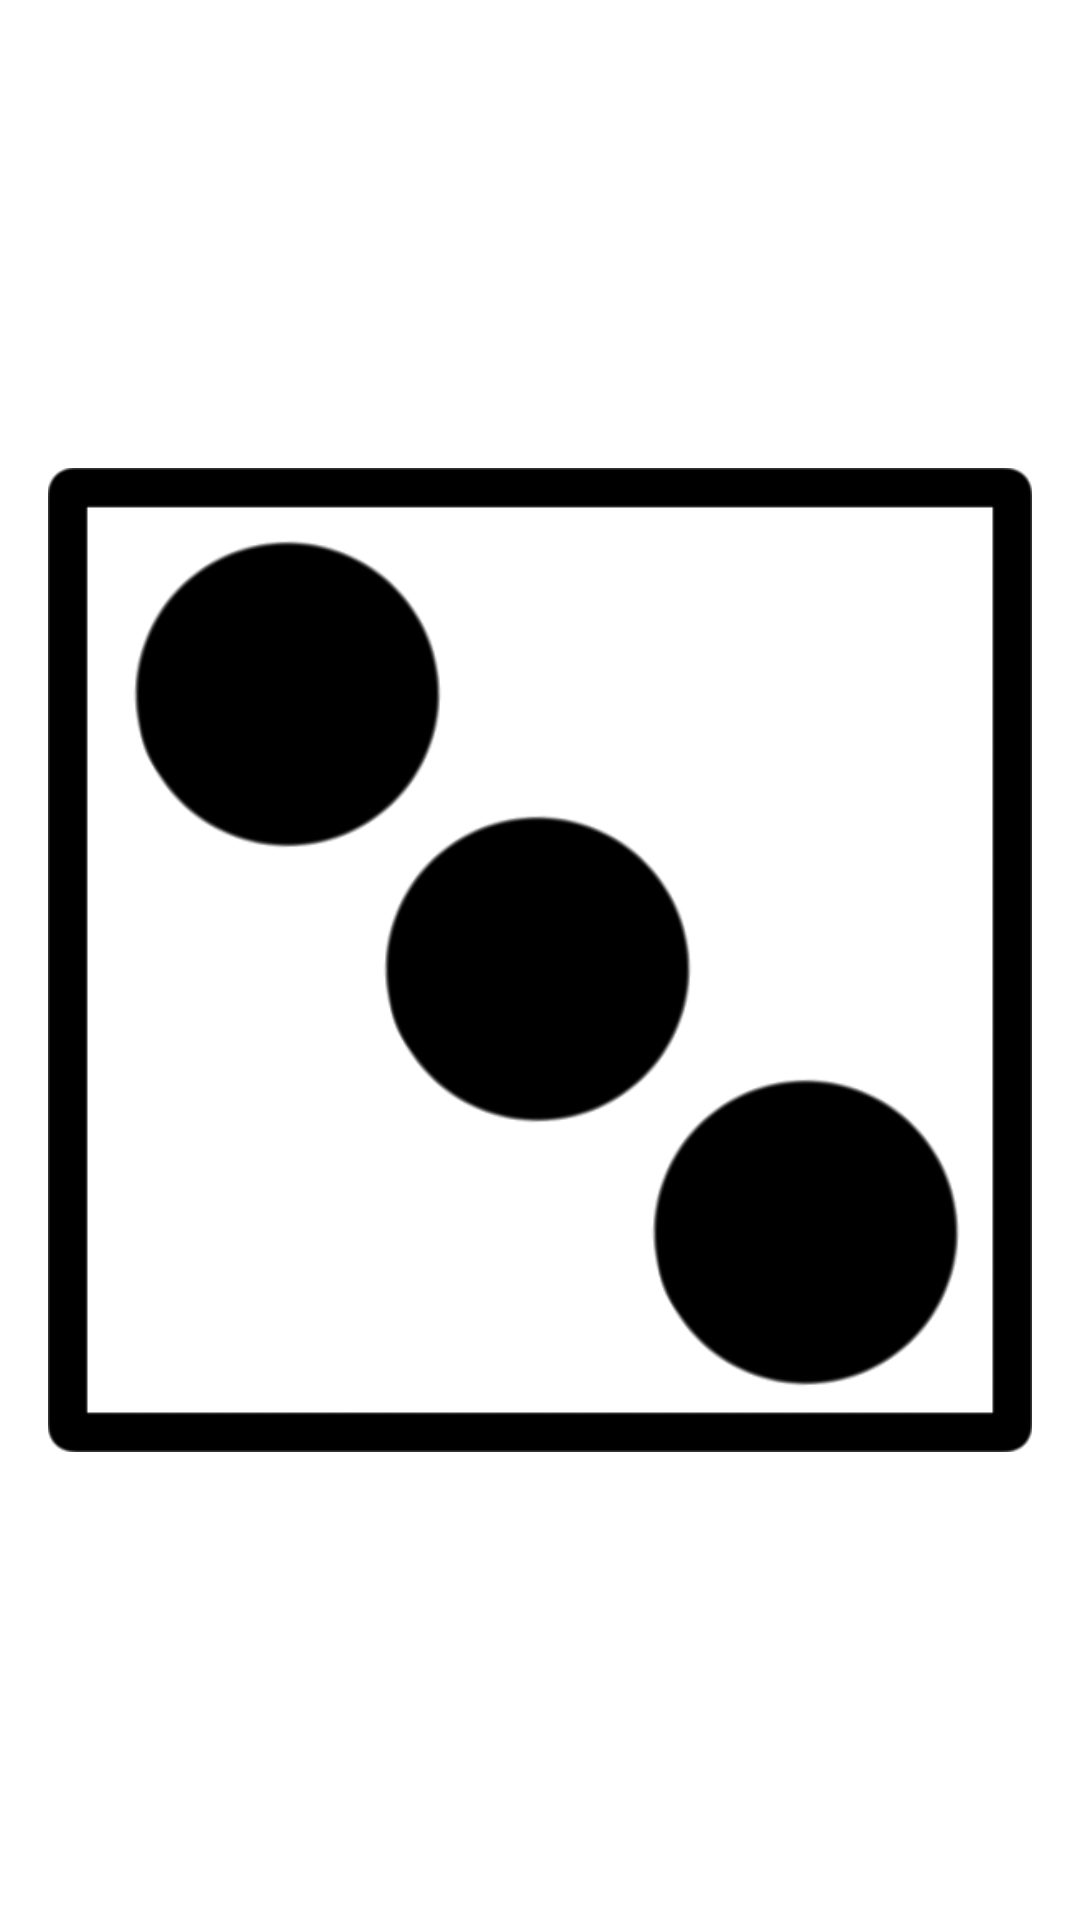

This screen was rendered from an Android layout file. Write that file and the resources it references.
<!-- AndroidManifest.xml: application theme Theme.Gjo_dief -->
<!-- res/layout/activity_sixsidedice.xml -->
<?xml version="1.0" encoding="utf-8"?>
<androidx.constraintlayout.widget.ConstraintLayout xmlns:android="http://schemas.android.com/apk/res/android"
    xmlns:app="http://schemas.android.com/apk/res-auto"
    xmlns:tools="http://schemas.android.com/tools"
    android:layout_width="match_parent"
    android:layout_height="match_parent"
    tools:context=".sixsidedice">

    <ImageView
        android:id="@+id/image_view_dice"
        android:layout_width="0dp"
        android:layout_height="0dp"
        android:layout_marginStart="16dp"
        android:layout_marginEnd="16dp"
        app:layout_constraintBottom_toBottomOf="parent"
        app:layout_constraintEnd_toEndOf="parent"
        app:layout_constraintStart_toStartOf="parent"
        app:layout_constraintTop_toTopOf="parent"
        app:srcCompat="@drawable/d63" />
</androidx.constraintlayout.widget.ConstraintLayout>
<!-- resources referenced by this layout -->
<resources>
  <!-- drawable d63: png bitmap (drawable-v24, 33503 bytes) -->
  <style name="Theme.Gjo_dief" parent="Theme.MaterialComponents.DayNight.DarkActionBar">
          
          <item name="colorPrimary">@color/purple_500</item>
          <item name="colorPrimaryVariant">@color/purple_700</item>
          <item name="colorOnPrimary">@color/white</item>
          
          <item name="colorSecondary">@color/teal_200</item>
          <item name="colorSecondaryVariant">@color/teal_700</item>
          <item name="colorOnSecondary">@color/black</item>
          
          <item name="android:statusBarColor" tools:targetApi="l">?attr/colorPrimaryVariant</item>
          
      </style>
  <!-- not gathered from this repository: default colours our renderer supplied (Android Studio template values) -->
  <color name="purple_500">#FF6200EE</color>
  <color name="purple_700">#FF3700B3</color>
  <color name="teal_200">#FF03DAC5</color>
  <color name="teal_700">#FF018786</color>
  <color name="black">#FF000000</color>
  <color name="white">#FFFFFFFF</color>
</resources>
